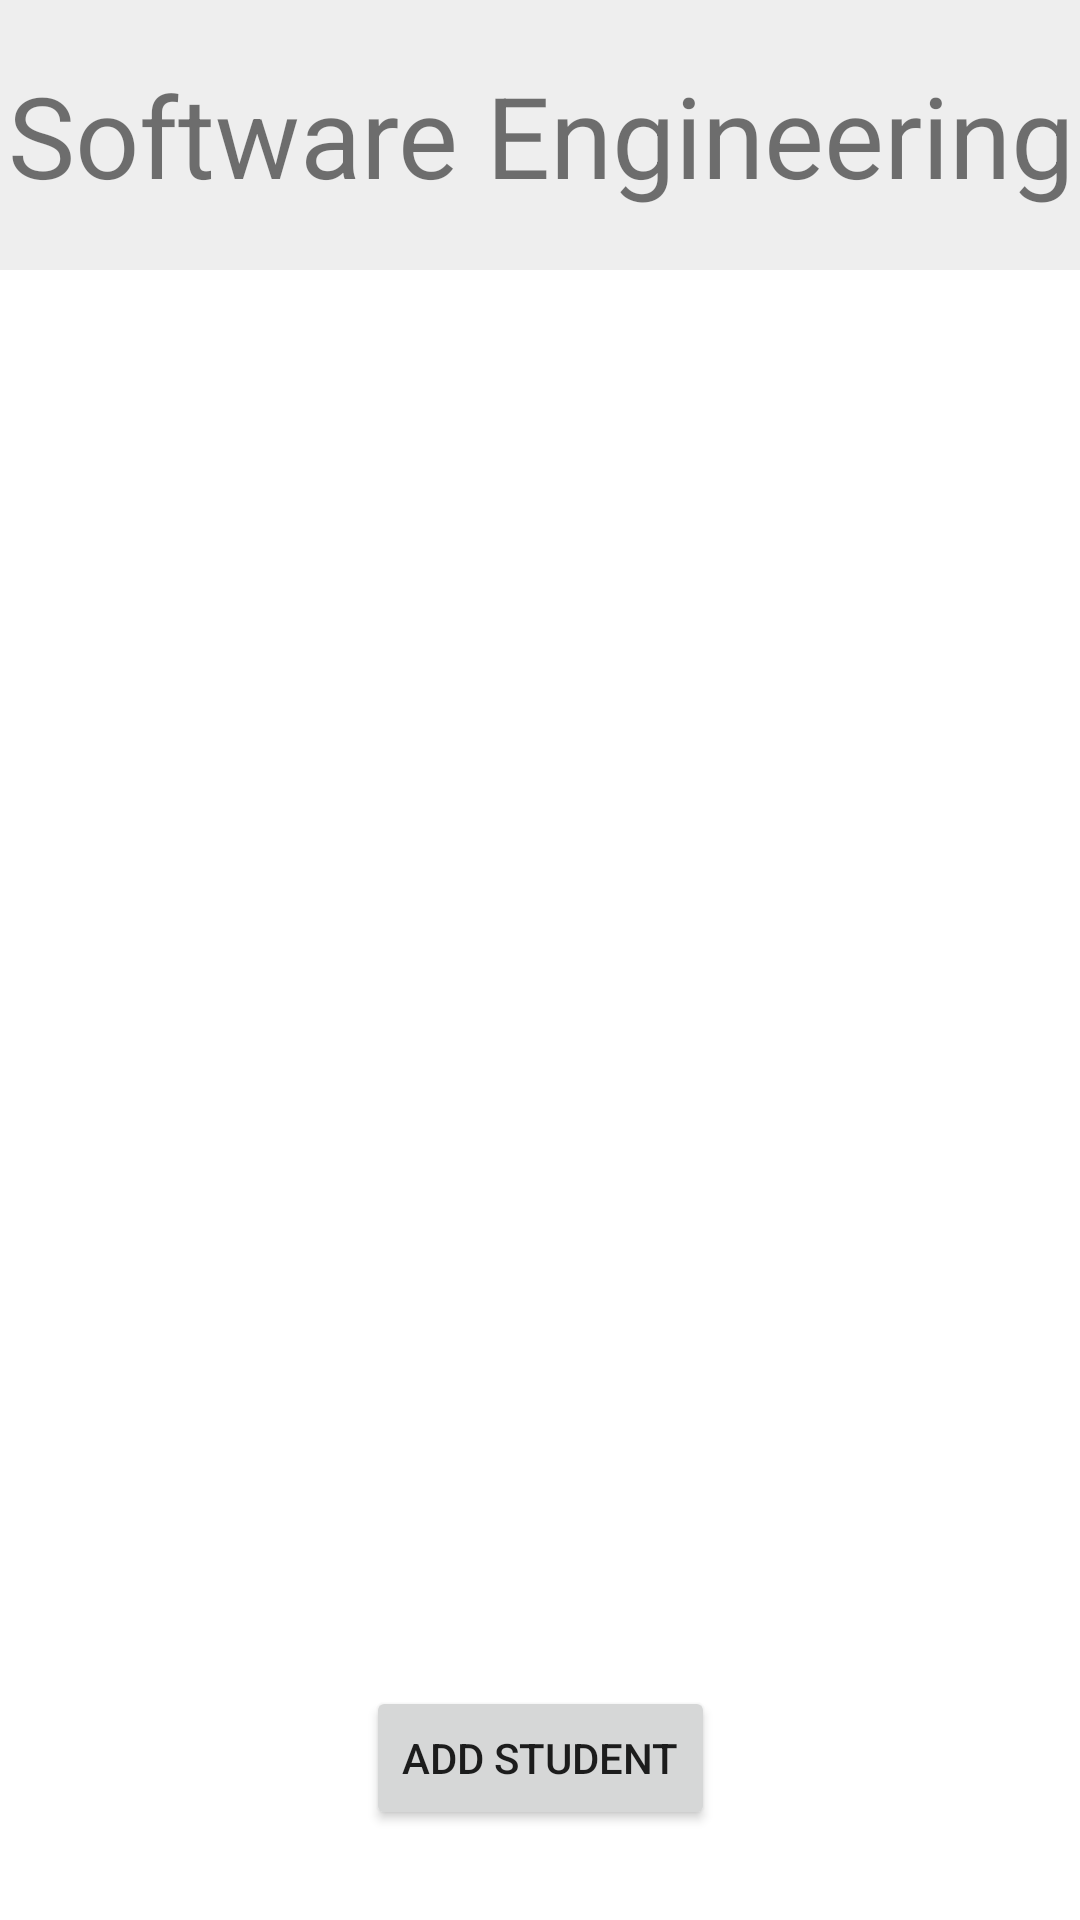

Produce the Android XML layout that renders to this screen, including the resource entries it uses.
<!-- AndroidManifest.xml: application theme Theme.Test_application -->
<!-- res/layout/activity_student.xml -->
<?xml version="1.0" encoding="utf-8"?>
<androidx.constraintlayout.widget.ConstraintLayout xmlns:android="http://schemas.android.com/apk/res/android"
    xmlns:app="http://schemas.android.com/apk/res-auto"
    xmlns:tools="http://schemas.android.com/tools"
    android:layout_width="match_parent"
    android:layout_height="match_parent"
    tools:context=".StudentActivity">

    <LinearLayout
        android:id="@+id/linearlayout"
        android:layout_width="match_parent"
        android:layout_height="wrap_content"
        app:layout_constraintStart_toStartOf="parent"
        app:layout_constraintTop_toTopOf="parent">

        <TextView
            android:id="@+id/courseName"
            android:layout_width="match_parent"
            android:layout_height="90dp"
            android:autoSizeMaxTextSize="60dp"
            android:autoSizeTextType="uniform"
            android:background="#EEE"
            android:gravity="center"
            android:text="Software Engineering" />
    </LinearLayout>

    <ScrollView
        android:layout_width="match_parent"
        android:layout_height="match_parent"
        android:layout_marginTop="90dp"
        android:layout_marginBottom="100dp">

        <TableLayout
            android:id="@+id/tablelayout"
            android:layout_width="match_parent"
            android:layout_height="match_parent"
            android:layout_marginRight="10dp"
            android:stretchColumns="1">
        </TableLayout>
    </ScrollView>

    <Button
        android:id="@+id/addStudent"
        android:layout_width="wrap_content"
        android:layout_height="wrap_content"
        android:layout_marginBottom="30dp"
        android:text="Add Student"
        app:layout_constraintBottom_toBottomOf="parent"
        app:layout_constraintEnd_toEndOf="parent"
        app:layout_constraintStart_toStartOf="parent" />
</androidx.constraintlayout.widget.ConstraintLayout>
<!-- resources referenced by this layout -->
<resources>
  <style name="Theme.Test_application" parent="Theme.MaterialComponents.DayNight.DarkActionBar">
          
          <item name="colorPrimary">@color/purple_500</item>
          <item name="colorPrimaryVariant">@color/purple_700</item>
          <item name="colorOnPrimary">@color/white</item>
          
          <item name="colorSecondary">@color/teal_200</item>
          <item name="colorSecondaryVariant">@color/teal_700</item>
          <item name="colorOnSecondary">@color/black</item>
          
          <item name="android:statusBarColor">?attr/colorPrimaryVariant</item>
          
      </style>
  <!-- not gathered from this repository: default colours our renderer supplied (Android Studio template values) -->
  <color name="purple_500">#FF6200EE</color>
  <color name="purple_700">#FF3700B3</color>
  <color name="teal_200">#FF03DAC5</color>
  <color name="teal_700">#FF018786</color>
  <color name="black">#FF000000</color>
  <color name="white">#FFFFFFFF</color>
</resources>
